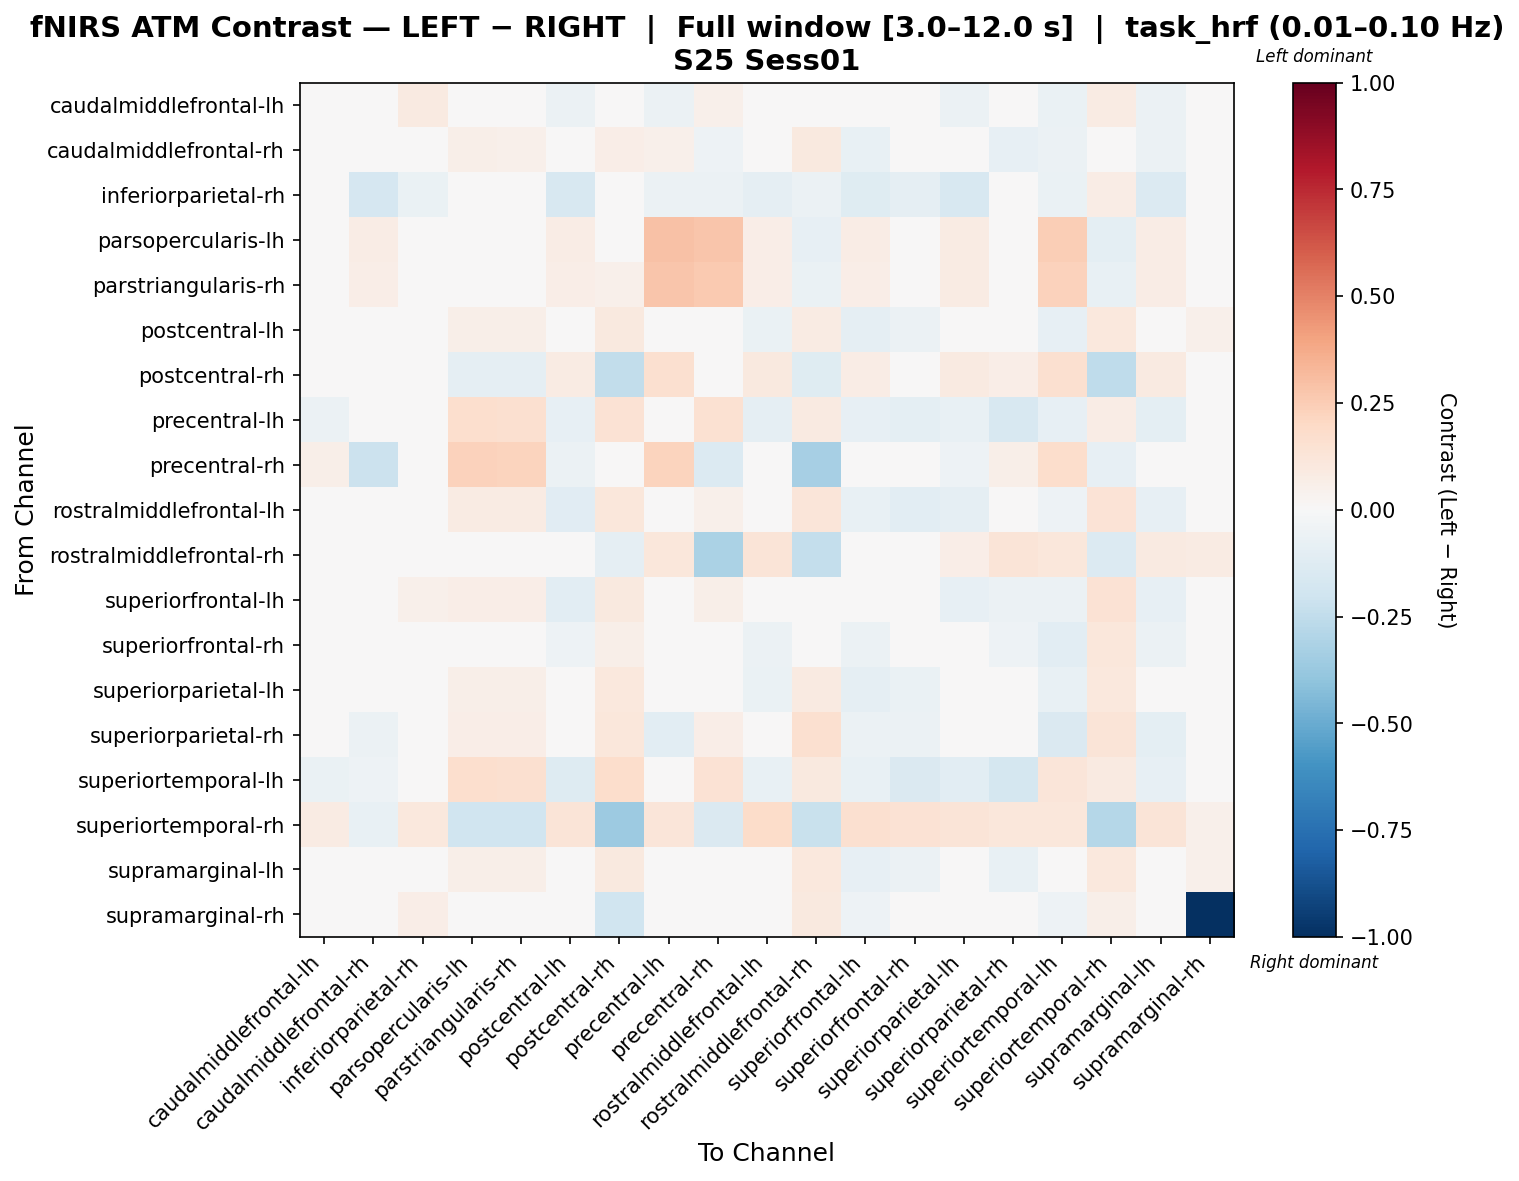

Data behind this chart, as committed beside it:
, caudalmiddlefrontal-lh, caudalmiddlefrontal-rh, inferiorparietal-rh, parsopercularis-lh, parstriangularis-rh, postcentral-lh, postcentral-rh, precentral-lh, precentral-rh, rostralmiddlefrontal-lh, rostralmiddlefrontal-rh, superiorfrontal-lh, superiorfrontal-rh, superiorparietal-lh, superiorparietal-rh, superiortemporal-lh, superiortemporal-rh, supramarginal-lh, supramarginal-rh
caudalmiddlefrontal-lh, 0.01949, -0.03722, 0.09024, 0.0, 0.0, -0.05552, 0.02095, -0.05971, 0.05386, 0.02368, 0.04752, 0.007843, 0.02368, -0.05552, -0.0362, -0.07024, 0.08238, -0.05552, 0.0002943
caudalmiddlefrontal-rh, -0.03231, -0.009282, -0.02108, 0.05587, 0.05406, 0.001079, 0.06943, 0.05167, -0.05167, 0.0218, 0.1007, -0.07052, -0.02595, -0.0004482, -0.08548, -0.06055, 0.04504, -0.05977, 0.01747
inferiorparietal-rh, -0.008416, -0.1666, -0.06663, 0.0, 0.0, -0.158, 0.006011, -0.05779, -0.06098, -0.09356, -0.05939, -0.1215, -0.09142, -0.158, -0.03538, -0.06853, 0.07299, -0.136, 0.02439
parsopercularis-lh, 0.0, 0.07053, 0.0, -0.002344, -0.01408, 0.07053, 0.03873, 0.2954, 0.2787, 0.06826, -0.0839, 0.07053, 0.03413, 0.07964, 0.04778, 0.2449, -0.09754, 0.07736, 0.0
parstriangularis-rh, 0.0, 0.06933, 0.0, 0.004037, -0.007155, 0.06933, 0.05247, 0.2748, 0.2636, 0.06709, -0.07019, 0.06933, 0.03355, 0.07828, 0.04697, 0.2281, -0.0769, 0.07604, 0.0
postcentral-lh, -0.04635, 0.0392, 0.007545, 0.05528, 0.05528, -0.03891, 0.09654, -0.005801, 0.00672, -0.07015, 0.08475, -0.09184, -0.06225, -0.03058, -0.03323, -0.08514, 0.1049, -0.03659, 0.0506
postcentral-rh, -0.00153, -0.0385, 0.0072, -0.08649, -0.09124, 0.08086, -0.2487, 0.1607, -0.004143, 0.09886, -0.1208, 0.07213, 0.04284, 0.09037, 0.06318, 0.1568, -0.2502, 0.08799, -0.01933
precentral-lh, -0.06213, 0.02934, 0.007443, 0.1657, 0.158, -0.08029, 0.1474, 0.01128, 0.1506, -0.09017, 0.08889, -0.08145, -0.09738, -0.07407, -0.1628, -0.08274, 0.07688, -0.1012, -0.003291
precentral-rh, 0.056, -0.2121, -0.04967, 0.2327, 0.2253, -0.05541, 0.006235, 0.2259, -0.1349, 0.007396, -0.3347, 0.00468, -0.02519, -0.0527, 0.05703, 0.1774, -0.08067, -0.04729, 0.0
rostralmiddlefrontal-lh, -0.02196, 0.006489, 0.0181, 0.08036, 0.08036, -0.1098, 0.1112, -0.04659, 0.0522, 0.004892, 0.1191, -0.07801, -0.1038, -0.08932, -0.03183, -0.05388, 0.1332, -0.07957, 0.008915
rostralmiddlefrontal-rh, 0.03683, -0.04214, 0.005583, -0.01399, -0.01691, 0.0431, -0.08869, 0.1147, -0.313, 0.131, -0.2361, 0.01121, 0.02374, 0.06891, 0.1266, 0.1141, -0.1361, 0.09015, 0.08103
superiorfrontal-lh, 0.02531, -0.0331, 0.05186, 0.06829, 0.06829, -0.1051, 0.09431, -0.03131, 0.06069, -0.04303, 0.0369, -0.002499, -0.0497, -0.08461, -0.05888, -0.05788, 0.1464, -0.08023, -0.005714
superiorfrontal-rh, -0.009215, 0.02897, 0.04703, 0.03946, 0.03946, -0.05418, 0.06202, -0.004003, 0.03742, -0.05999, 0.04756, -0.05793, 0.007523, -0.04467, -0.05375, -0.1076, 0.1139, -0.05683, 0.02477
superiorparietal-lh, -0.04297, 0.0261, 0.007944, 0.06185, 0.06008, -0.03886, 0.1065, -0.01231, 0.008572, -0.06874, 0.09337, -0.08983, -0.06922, -0.03325, -0.04237, -0.07629, 0.1084, -0.04116, 0.04223
superiorparietal-rh, -0.04877, -0.05551, 0.03877, 0.06856, 0.06856, -0.04968, 0.111, -0.103, 0.06856, -0.003202, 0.1587, -0.05662, -0.05599, -0.04976, -0.02228, -0.1429, 0.1287, -0.0995, 0.0444
superiortemporal-lh, -0.06843, -0.05392, -0.0002587, 0.1691, 0.1607, -0.1266, 0.1733, -0.04598, 0.1439, -0.07764, 0.09735, -0.07346, -0.1434, -0.1058, -0.1719, 0.1236, 0.09107, -0.08046, -0.01111
superiortemporal-rh, 0.0844, -0.0748, 0.1025, -0.1969, -0.1969, 0.132, -0.3643, 0.123, -0.143, 0.1803, -0.2195, 0.1622, 0.1474, 0.132, 0.1171, 0.1139, -0.2858, 0.132, 0.05426
supramarginal-lh, -0.048, -0.01923, 0.01163, 0.05859, 0.05686, -0.03934, 0.09773, -0.0371, 0.01075, -0.04673, 0.1076, -0.07873, -0.05609, -0.03743, -0.07333, -0.04807, 0.1042, -0.01343, 0.05009
supramarginal-rh, -0.04156, -0.02621, 0.06387, 0.0, 0.0, -0.001659, -0.1966, -0.03542, 0.0, 0.00141, 0.1013, -0.05077, 0.01062, -0.01394, 0.00448, -0.05077, 0.05525, 0.00141, -1.0
